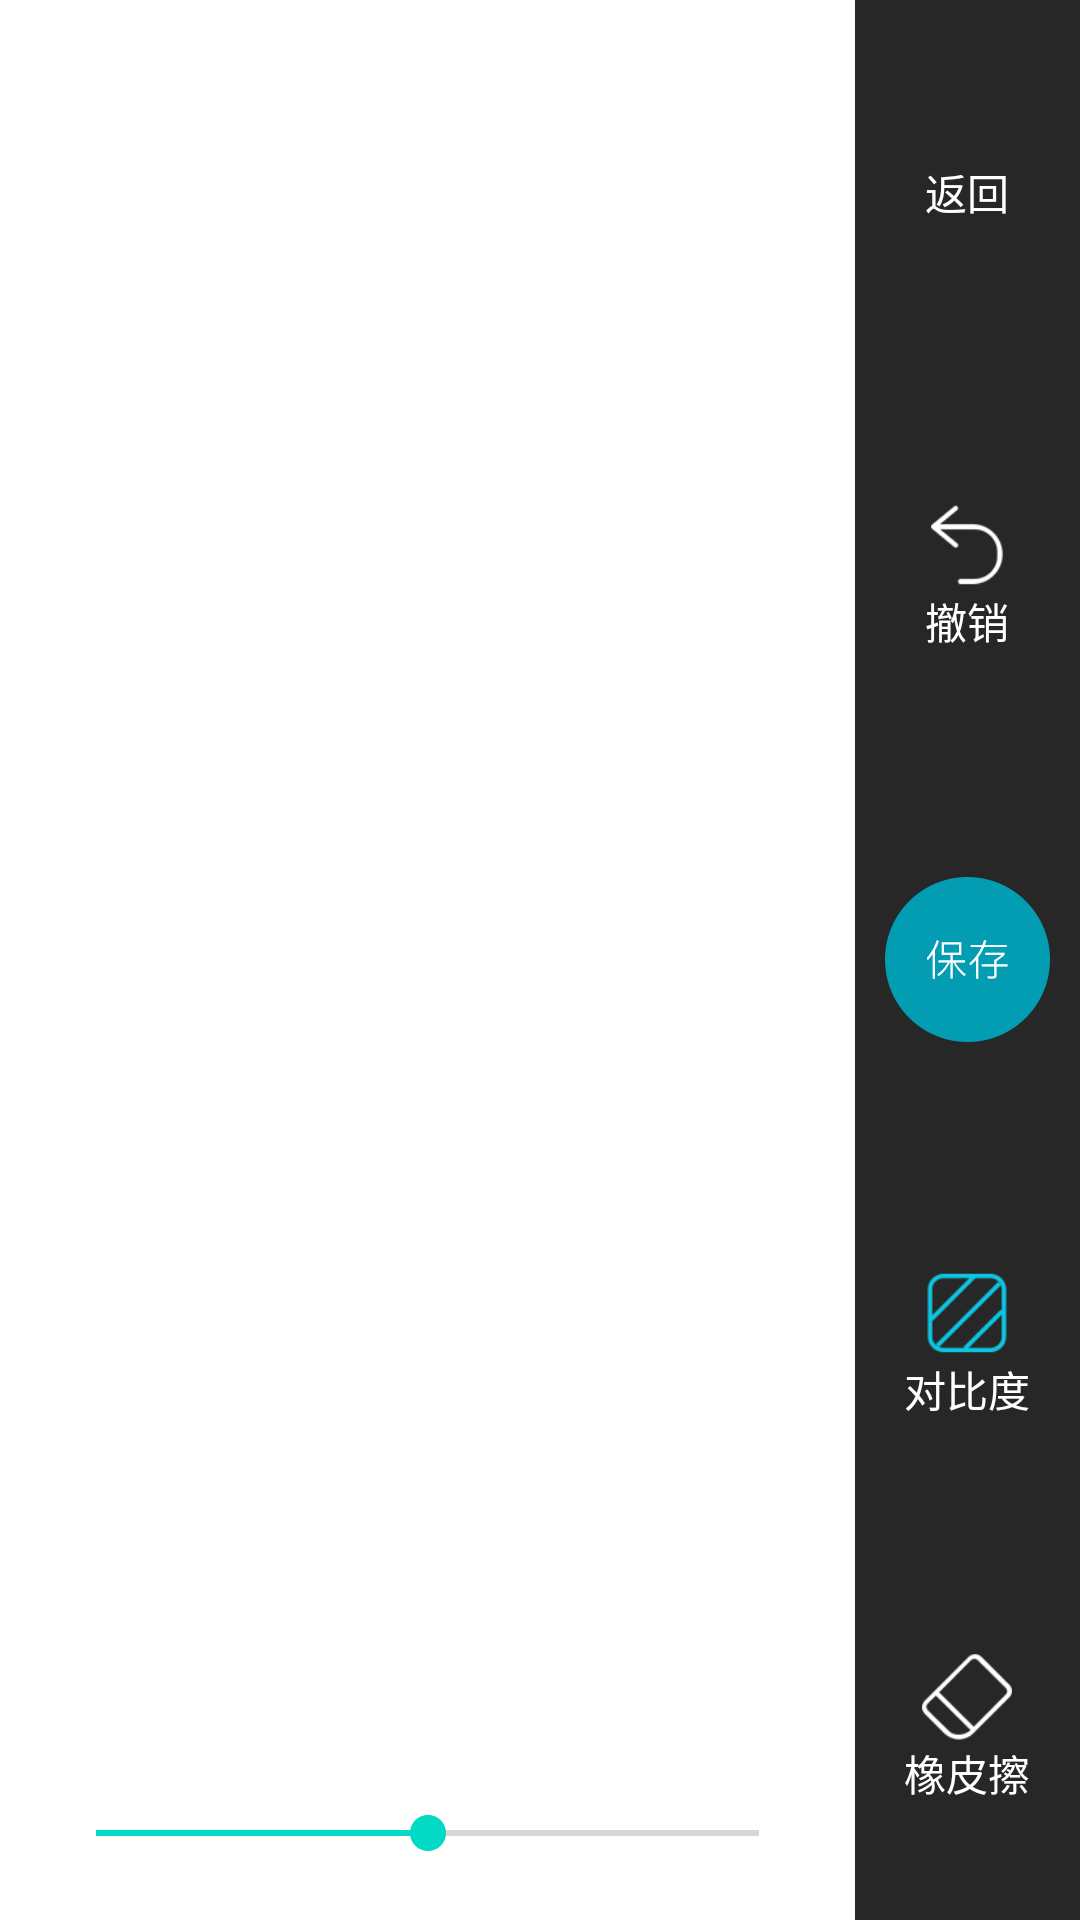

Here is an Android app screen rendered from its layout file. Give the layout XML and the strings, colors and styles it references.
<!-- AndroidManifest.xml: fallback theme Theme.MaterialComponents.DayNight.NoActionBar -->
<!-- res/layout/activity_editimg_twoview.xml -->
<RelativeLayout xmlns:android="http://schemas.android.com/apk/res/android"
    xmlns:tools="http://schemas.android.com/tools"
    android:layout_width="match_parent"
    android:layout_height="match_parent"
    android:orientation="horizontal">

    <LinearLayout
        android:id="@+id/ttt"
        android:layout_width="wrap_content"
        android:layout_height="match_parent"
        android:layout_alignParentEnd="true"
        android:layout_alignParentRight="true"
        android:layout_alignParentTop="true"
        android:background="@color/black_6"
        android:orientation="vertical">

        <RelativeLayout
            android:id="@+id/tv_return"
            android:layout_width="match_parent"
            android:layout_height="match_parent"
            android:layout_weight="1"
            android:orientation="vertical">

            <ImageView
                android:id="@+id/imageView4"
                android:layout_width="wrap_content"
                android:layout_height="wrap_content"
                android:layout_centerVertical="true"
                android:layout_toLeftOf="@+id/tv_one"
                android:layout_toStartOf="@+id/tv_one"
                android:src="@drawable/ic_left_selector" />

            <TextView
                android:id="@+id/tv_one"
                android:layout_width="wrap_content"
                android:layout_height="wrap_content"
                android:layout_centerHorizontal="true"
                android:layout_centerVertical="true"
                android:text="返回"
                android:textColor="@color/white"
                android:textSize="14dp" />


        </RelativeLayout>

        <RelativeLayout
            android:id="@+id/tv_undo"
            android:layout_width="match_parent"
            android:layout_height="match_parent"
            android:layout_weight="1"
            android:gravity="center">

            <ImageView
                android:id="@+id/imageView"
                android:layout_width="30dp"
                android:layout_height="30dp"
                android:layout_alignParentTop="true"
                android:layout_centerHorizontal="true"
                android:src="@drawable/ic_recall_selector" />

            <TextView
                android:id="@+id/textView2"
                android:layout_width="wrap_content"
                android:layout_height="wrap_content"
                android:layout_below="@+id/imageView"
                android:layout_centerHorizontal="true"
                android:text="撤销"
                android:textColor="@color/white"
                android:textSize="14dp" />

        </RelativeLayout>

        <RelativeLayout
            android:id="@+id/tv_preservation"
            android:layout_width="match_parent"
            android:layout_height="match_parent"
            android:layout_weight="1"
            android:gravity="center"
            android:padding="10dp">

            <ImageView
                android:layout_width="wrap_content"
                android:layout_height="wrap_content"
                android:layout_alignParentLeft="true"
                android:layout_alignParentStart="true"
                android:layout_centerVertical="true"
                android:src="@drawable/ic_adjust_selector" />

        </RelativeLayout>

        <RelativeLayout
            android:id="@+id/tv_unbackg"
            android:layout_width="match_parent"
            android:layout_height="match_parent"
            android:layout_weight="1"
            android:gravity="center"
            android:orientation="vertical">

            <ImageView
                android:id="@+id/img_unbackg"
                android:layout_width="30dp"
                android:layout_height="30dp"
                android:layout_centerInParent="true"
                android:src="@drawable/btn_bg_selected" />

            <TextView
                android:layout_width="wrap_content"
                android:layout_height="wrap_content"
                android:layout_below="@+id/img_unbackg"
                android:layout_centerHorizontal="true"
                android:text="对比度"
                android:textColor="@color/white"
                android:textSize="14dp" />
        </RelativeLayout>

        <RelativeLayout
            android:id="@+id/tv_eraser"
            android:layout_width="match_parent"
            android:layout_height="match_parent"
            android:layout_weight="1"
            android:gravity="center"
            android:orientation="vertical">

            <ImageView
                android:id="@+id/img_eraser"
                android:layout_width="30dp"
                android:layout_height="30dp"
                android:layout_alignParentTop="true"
                android:layout_centerHorizontal="true"
                android:src="@drawable/adjust_btn_eraser_normal" />

            <TextView
                android:layout_width="wrap_content"
                android:layout_height="wrap_content"
                android:layout_below="@+id/img_eraser"
                android:layout_centerHorizontal="true"
                android:text="橡皮擦"
                android:textColor="@color/white"
                android:textSize="14dp" />

        </RelativeLayout>

    </LinearLayout>

    <RelativeLayout
        android:id="@+id/board_content"
        android:layout_width="match_parent"
        android:layout_height="match_parent"
        android:layout_toLeftOf="@id/ttt">

        <FrameLayout
            android:id="@+id/board_container"
            android:layout_width="match_parent"
            android:layout_height="match_parent"
            android:background="#ffffff"></FrameLayout>
    </RelativeLayout>

    <SeekBar
        android:id="@+id/seekBar"
        android:layout_width="match_parent"
        android:layout_height="wrap_content"
        android:layout_alignParentBottom="true"

        android:layout_marginBottom="10dp"
        android:layout_marginLeft="16dp"
        android:layout_marginRight="16dp"
        android:layout_toLeftOf="@id/ttt"
        android:max="20"
        android:progress="10"
        android:paddingTop="10dp"
        android:paddingBottom="10dp"
        android:visibility="visible" />
</RelativeLayout>
<!-- resources referenced by this layout -->
<resources>
  <color name="black_6">#d8000000</color>
  <color name="white">#FFFFFF</color>
  <!-- drawable adjust_btn_eraser_normal: png bitmap (drawable-hdpi, 1502 bytes) -->
  <!-- drawable btn_bg_selected: png bitmap (drawable-hdpi, 1858 bytes) -->
  <!-- drawable ic_adjust_selector (drawable) -->
  <?xml version="1.0" encoding="utf-8"?>
  <selector xmlns:android="http://schemas.android.com/apk/res/android">
      <item android:drawable="@drawable/adjust_btn_save_normal" android:state_pressed="true"></item>
      <item android:drawable="@drawable/adjust_btn_save_pre" android:state_pressed="false"></item>
  </selector>
  <!-- drawable ic_recall_selector (drawable) -->
  <?xml version="1.0" encoding="utf-8"?>
  <selector xmlns:android="http://schemas.android.com/apk/res/android">
      <item android:drawable="@drawable/adjust_btn_recall_dis" android:state_pressed="true"></item>
      <item android:drawable="@drawable/adjust_btn_recall_normal" android:state_pressed="false"></item>
  </selector>
  <!-- drawable adjust_btn_save_normal: png bitmap (drawable-hdpi, 2869 bytes) -->
  <!-- drawable adjust_btn_save_pre: png bitmap (drawable-hdpi, 2900 bytes) -->
  <!-- drawable adjust_btn_recall_dis: png bitmap (drawable-hdpi, 1499 bytes) -->
  <!-- drawable adjust_btn_recall_normal: png bitmap (drawable-hdpi, 1379 bytes) -->
</resources>
